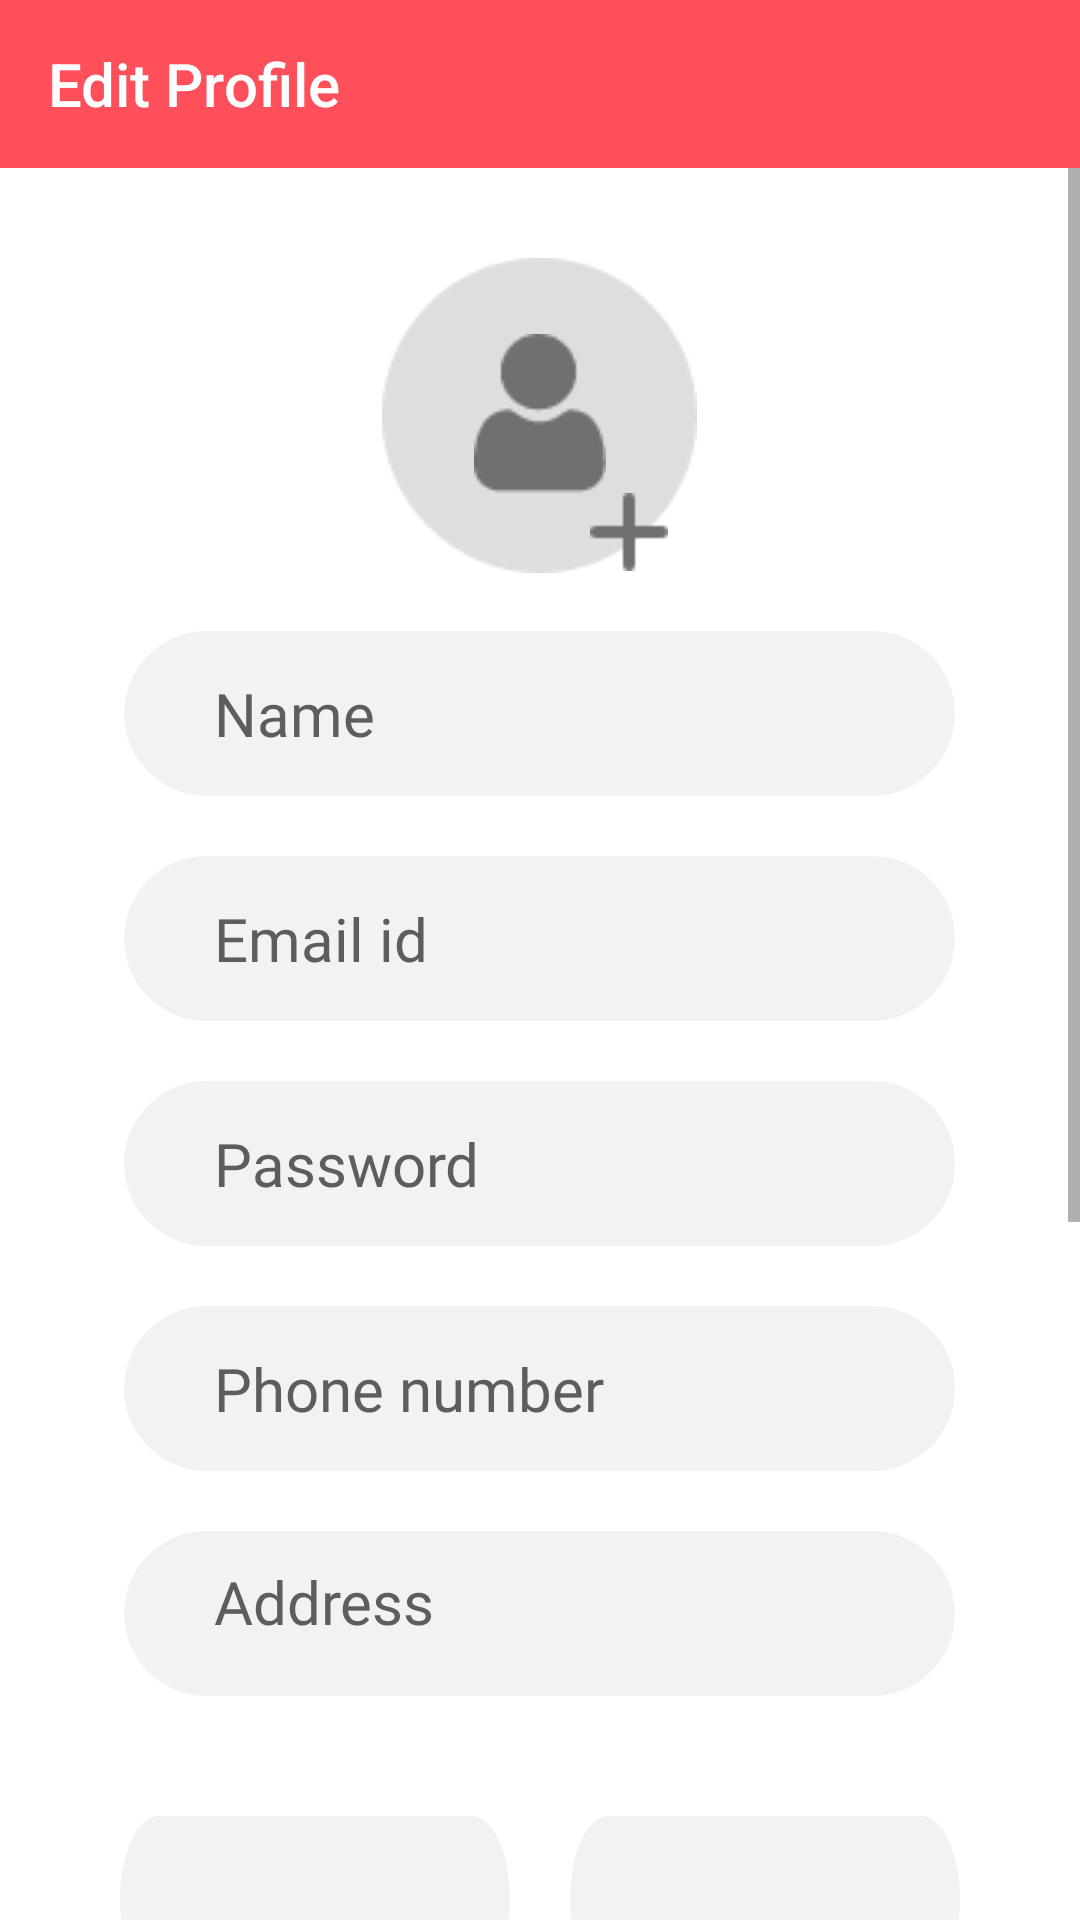

Produce the Android XML layout that renders to this screen, including the resource entries it uses.
<!-- AndroidManifest.xml: application theme Theme.BetterLink -->
<!-- res/layout/activity_para_edit_profile.xml -->
<?xml version="1.0" encoding="utf-8"?>
<LinearLayout xmlns:android="http://schemas.android.com/apk/res/android"
    xmlns:app="http://schemas.android.com/apk/res-auto"
    xmlns:tools="http://schemas.android.com/tools"
    android:layout_width="match_parent"
    android:layout_height="match_parent"
    android:orientation="vertical"
    android:gravity="center_horizontal"
    android:background="#fff"
    tools:context=".para_editProfile">



    <com.google.android.material.appbar.AppBarLayout
        android:layout_width="match_parent"
        android:layout_height="wrap_content"
        android:theme="@style/Theme.BetterLink.AppBarOverlay">



        <androidx.appcompat.widget.Toolbar
            android:id="@+id/toolbar"
            android:layout_width="match_parent"
            android:layout_height="?attr/actionBarSize"
            android:background="?attr/colorPrimary"
            app:title="Edit Profile"
            app:popupTheme="@style/Theme.BetterLink.PopupOverlay">

        </androidx.appcompat.widget.Toolbar>

    </com.google.android.material.appbar.AppBarLayout>

    <ScrollView
        android:layout_width="match_parent"
        android:layout_height="match_parent">
    <LinearLayout
        android:layout_width="match_parent"
        android:layout_height="match_parent"
        android:orientation="vertical"
        android:gravity="center_horizontal">
        <ImageView
            android:id="@+id/user_bg"
            android:layout_marginTop="30dp"
            android:layout_width="wrap_content"
            android:layout_height="wrap_content"
            app:srcCompat="@drawable/user_bg" />

        <ImageView
            android:id="@+id/profile"
            android:layout_width="wrap_content"
            android:layout_height="wrap_content"
            android:layout_marginTop="-80dp"
            app:srcCompat="@drawable/profile" />

        <ImageView
            android:id="@+id/profile_add"
            android:layout_width="wrap_content"
            android:layout_height="wrap_content"
            android:layout_marginRight="-30dp"
            app:srcCompat="@drawable/profile_add" />

        <EditText
            android:id="@+id/para_Name"
            android:layout_width="wrap_content"
            android:layout_height="wrap_content"
            android:layout_marginTop="20dp"
            android:background="@drawable/grey_btn"
            android:ems="10"
            android:fontFamily="@font/poppins_semibold"
            android:hint="Name"
            android:inputType="textPersonName"
            android:paddingLeft="30dp"
            android:text=""
            android:textColorHint="#5D5D5D"
            android:textSize="20dp" />

        <EditText
            android:id="@+id/para_emailId"
            android:layout_width="wrap_content"
            android:layout_height="wrap_content"
            android:layout_marginTop="20dp"
            android:background="@drawable/grey_btn"
            android:ems="10"
            android:fontFamily="@font/poppins_semibold"
            android:hint="Email id"
            android:inputType="textPersonName"
            android:paddingLeft="30dp"
            android:text=""
            android:textColorHint="#5D5D5D"
            android:textSize="20dp" />

        <EditText
            android:id="@+id/para_password"
            android:layout_width="wrap_content"
            android:layout_height="wrap_content"
            android:layout_marginTop="20dp"
            android:background="@drawable/grey_btn"
            android:ems="10"
            android:fontFamily="@font/poppins_semibold"
            android:hint="Password"
            android:inputType="textPassword"
            android:paddingLeft="30dp"
            android:text=""
            android:textColorHint="#5D5D5D"
            android:textSize="20dp" />

        <EditText
            android:id="@+id/para_contact2"
            android:layout_width="wrap_content"
            android:layout_height="wrap_content"
            android:layout_marginTop="20dp"
            android:background="@drawable/grey_btn"
            android:ems="10"
            android:fontFamily="@font/poppins_semibold"
            android:hint="Phone number"
            android:inputType="phone"
            android:paddingLeft="30dp"
            android:text=""
            android:textColorHint="#5D5D5D"
            android:textSize="20dp" />


        <EditText
            android:id="@+id/para_add"
            android:layout_width="wrap_content"
            android:layout_height="wrap_content"
            android:layout_marginTop="20dp"
            android:background="@drawable/grey_btn"
            android:ems="10"
            android:fontFamily="@font/poppins_semibold"
            android:hint="Address"
            android:inputType="textMultiLine"
            android:paddingLeft="30dp"
            android:paddingTop="10dp"
            android:text=""
            android:gravity="start|top"
            android:textColorHint="#5D5D5D"
            android:textSize="20dp" />



        <LinearLayout
            android:layout_width="match_parent"
            android:layout_height="match_parent"
            android:layout_margin="30dp"
            android:orientation="horizontal">

            <Spinner
                android:id="@+id/para_state"
                android:layout_width="wrap_content"
                android:layout_height="wrap_content"
                android:layout_margin="10dp"
                android:background="@drawable/grey_btn"
                android:layout_weight="1" />

            <Spinner
                android:id="@+id/para_city"
                android:layout_width="wrap_content"
                android:layout_height="wrap_content"
                android:background="@drawable/grey_btn"
                android:layout_margin="10dp"

                android:layout_weight="1" />
        </LinearLayout>
        <EditText
            android:id="@+id/para_licenseNum"
            android:layout_width="wrap_content"
            android:layout_height="wrap_content"
            android:background="@drawable/grey_btn"
            android:ems="10"
            android:fontFamily="@font/poppins_semibold"
            android:hint="License number"
            android:inputType="phone"
            android:paddingLeft="30dp"
            android:text=""
            android:textColorHint="#5D5D5D"
            android:textSize="20dp" />

        <EditText
            android:id="@+id/para_qualification"
            android:layout_width="wrap_content"
            android:layout_height="wrap_content"
            android:layout_marginTop="20dp"
            android:background="@drawable/grey_btn"
            android:ems="10"
            android:fontFamily="@font/poppins_semibold"
            android:gravity="start|top"
            android:hint="Qualification"
            android:inputType="textMultiLine"
            android:paddingLeft="30dp"
            android:paddingTop="10dp"
            android:text=""
            android:textColorHint="#5D5D5D"
            android:textSize="20dp" />

        <EditText
            android:id="@+id/para_exp"
            android:layout_width="wrap_content"
            android:layout_height="wrap_content"
            android:layout_marginTop="20dp"
            android:background="@drawable/grey_btn"
            android:ems="10"
            android:fontFamily="@font/poppins_semibold"
            android:hint="Yrs. of Experience"
            android:inputType="phone"
            android:paddingLeft="30dp"
            android:text=""
            android:textColorHint="#5D5D5D"
            android:textSize="20dp" />

        <Button
            android:id="@+id/para_save_btn"
            android:layout_width="wrap_content"
            android:layout_height="wrap_content"
            android:layout_marginBottom="10dp"
            android:background="@drawable/red_btn"
            android:fontFamily="@font/poppins_semibold"
            android:text="Save"
            android:textAllCaps="true"
            android:textColor="#fff"
            android:textSize="20dp"
            android:layout_marginTop="30dp" />
    </LinearLayout>
    </ScrollView>


</LinearLayout>
<!-- resources referenced by this layout -->
<resources>
  <!-- drawable grey_btn (drawable) -->
  <vector xmlns:android="http://schemas.android.com/apk/res/android"
      android:width="277dp"
      android:height="55dp"
      android:viewportWidth="277"
      android:viewportHeight="55">
    <path
        android:pathData="M27.5,0L249.5,0A27.5,27.5 0,0 1,277 27.5L277,27.5A27.5,27.5 0,0 1,249.5 55L27.5,55A27.5,27.5 0,0 1,0 27.5L0,27.5A27.5,27.5 0,0 1,27.5 0z"
        android:fillColor="#f2f2f2"/>
  </vector>
  <!-- drawable profile: png bitmap (drawable, 892 bytes) -->
  <!-- drawable profile_add: png bitmap (drawable, 232 bytes) -->
  <!-- drawable red_btn (drawable) -->
  <vector xmlns:android="http://schemas.android.com/apk/res/android"
      android:width="277dp"
      android:height="55dp"
      android:viewportWidth="277"
      android:viewportHeight="55">
    <path
        android:pathData="M27.5,0L249.5,0A27.5,27.5 0,0 1,277 27.5L277,27.5A27.5,27.5 0,0 1,249.5 55L27.5,55A27.5,27.5 0,0 1,0 27.5L0,27.5A27.5,27.5 0,0 1,27.5 0z"
        android:fillColor="#ff4f5a"/>
  </vector>
  <!-- drawable user_bg: png bitmap (drawable, 2448 bytes) -->
  <style name="Theme.BetterLink.AppBarOverlay" parent="ThemeOverlay.AppCompat.Dark.ActionBar" />
  <style name="Theme.BetterLink.PopupOverlay" parent="ThemeOverlay.AppCompat.Light" />
  <style name="Theme.BetterLink" parent="Theme.AppCompat.Light.NoActionBar">
          
          <item name="colorPrimary">#FF4F5A</item>
          <item name="colorPrimaryVariant">#FF4F5A</item>
          <item name="colorOnPrimary">@color/white</item>
          
          <item name="colorSecondary">@color/teal_200</item>
          <item name="colorSecondaryVariant">@color/teal_700</item>
          <item name="colorOnSecondary">@color/black</item>
          
          <item name="android:statusBarColor" tools:targetApi="l">?attr/colorPrimaryVariant</item>
          
      </style>
  <!-- not gathered from this repository: default colours our renderer supplied (Android Studio template values) -->
  <color name="teal_200">#FF03DAC5</color>
  <color name="teal_700">#FF018786</color>
  <color name="black">#FF000000</color>
  <color name="white">#FFFFFFFF</color>
</resources>
